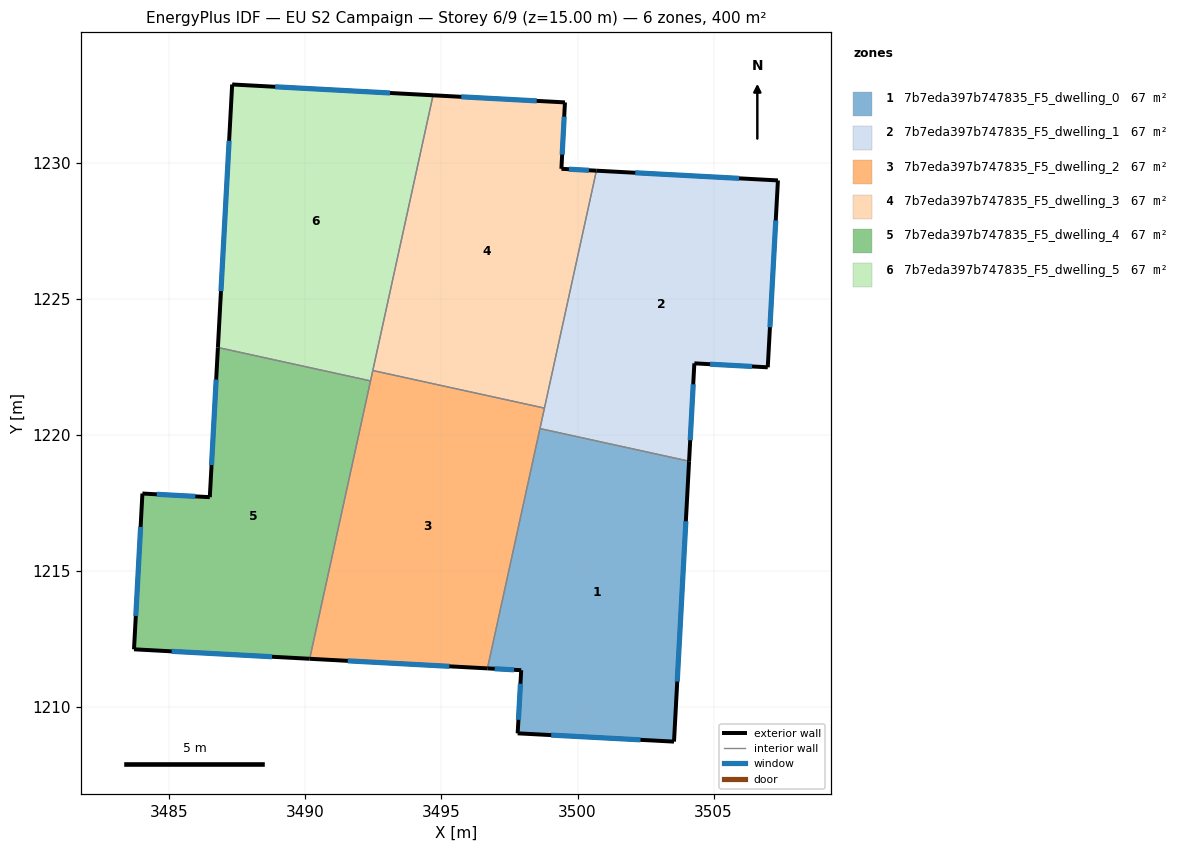
=== STOREY PLAN SPEC (per zone: floor XY polygon, exterior-wall plan segments, windows/doors) ===
zone 1: 7b7eda397b747835_F5_dwelling_0  (66.6 m²)
  floor: (3504.10, 1219.02) (3503.55, 1208.72) (3497.80, 1209.02) (3497.93, 1211.34) (3496.69, 1211.41) (3498.62, 1220.22)
  exterior wall: (3497.93, 1211.34) – (3497.80, 1209.02)  [2.3 m]
    window: (3497.90, 1210.84) – (3497.83, 1209.52)  [2.3 m²]
  exterior wall: (3496.69, 1211.41) – (3497.93, 1211.34)  [1.2 m]
    window: (3496.95, 1211.39) – (3497.66, 1211.36)  [1.2 m²]
  exterior wall: (3503.55, 1208.72) – (3504.10, 1219.02)  [10.3 m]
    window: (3503.66, 1210.92) – (3503.98, 1216.82)  [10.1 m²]
  exterior wall: (3497.80, 1209.02) – (3503.55, 1208.72)  [5.8 m]
    window: (3499.03, 1208.96) – (3502.32, 1208.78)  [5.6 m²]
  interior walls: 2
zone 2: 7b7eda397b747835_F5_dwelling_1  (66.7 m²)
  floor: (3507.37, 1229.34) (3506.99, 1222.47) (3504.29, 1222.62) (3504.10, 1219.02) (3498.62, 1220.22) (3500.69, 1229.70)
  exterior wall: (3507.37, 1229.34) – (3500.69, 1229.70)  [6.7 m]
    window: (3505.94, 1229.42) – (3502.12, 1229.62)  [6.5 m²]
  exterior wall: (3506.99, 1222.47) – (3507.37, 1229.34)  [6.9 m]
    window: (3507.07, 1223.95) – (3507.29, 1227.87)  [6.7 m²]
  exterior wall: (3504.29, 1222.62) – (3506.99, 1222.47)  [2.7 m]
    window: (3504.87, 1222.59) – (3506.41, 1222.51)  [2.6 m²]
  exterior wall: (3504.10, 1219.02) – (3504.29, 1222.62)  [3.6 m]
    window: (3504.14, 1219.79) – (3504.25, 1221.85)  [3.5 m²]
  interior walls: 3
zone 3: 7b7eda397b747835_F5_dwelling_2  (66.6 m²)
  floor: (3498.78, 1220.97) (3496.69, 1211.41) (3490.16, 1211.76) (3492.47, 1222.36)
  exterior wall: (3490.16, 1211.76) – (3496.69, 1211.41)  [6.5 m]
    window: (3491.55, 1211.69) – (3495.29, 1211.48)  [6.4 m²]
  interior walls: 5
zone 4: 7b7eda397b747835_F5_dwelling_3  (66.6 m²)
  floor: (3499.54, 1232.21) (3499.41, 1229.77) (3500.69, 1229.70) (3498.78, 1220.97) (3492.47, 1222.36) (3494.69, 1232.47)
  exterior wall: (3499.54, 1232.21) – (3494.69, 1232.47)  [4.9 m]
    window: (3498.50, 1232.27) – (3495.73, 1232.42)  [4.8 m²]
  exterior wall: (3499.41, 1229.77) – (3499.54, 1232.21)  [2.4 m]
    window: (3499.44, 1230.29) – (3499.51, 1231.69)  [2.4 m²]
  exterior wall: (3500.69, 1229.70) – (3499.41, 1229.77)  [1.3 m]
    window: (3500.42, 1229.72) – (3499.68, 1229.76)  [1.3 m²]
  interior walls: 3
zone 5: 7b7eda397b747835_F5_dwelling_4  (66.7 m²)
  floor: (3492.39, 1221.97) (3490.16, 1211.76) (3483.70, 1212.11) (3484.01, 1217.83) (3486.48, 1217.70) (3486.78, 1223.20)
  exterior wall: (3484.01, 1217.83) – (3483.70, 1212.11)  [5.7 m]
    window: (3483.94, 1216.61) – (3483.76, 1213.34)  [5.6 m²]
  exterior wall: (3486.48, 1217.70) – (3484.01, 1217.83)  [2.5 m]
    window: (3485.95, 1217.73) – (3484.54, 1217.81)  [2.4 m²]
  exterior wall: (3486.78, 1223.20) – (3486.48, 1217.70)  [5.5 m]
    window: (3486.72, 1222.02) – (3486.55, 1218.88)  [5.4 m²]
  exterior wall: (3483.70, 1212.11) – (3490.16, 1211.76)  [6.5 m]
    window: (3485.08, 1212.03) – (3488.77, 1211.84)  [6.3 m²]
  interior walls: 2
zone 6: 7b7eda397b747835_F5_dwelling_5  (66.6 m²)
  floor: (3494.69, 1232.47) (3492.39, 1221.97) (3486.78, 1223.20) (3487.31, 1232.87)
  exterior wall: (3487.31, 1232.87) – (3486.78, 1223.20)  [9.7 m]
    window: (3487.19, 1230.80) – (3486.89, 1225.27)  [9.5 m²]
  exterior wall: (3494.69, 1232.47) – (3487.31, 1232.87)  [7.4 m]
    window: (3493.11, 1232.56) – (3488.89, 1232.78)  [7.2 m²]
  interior walls: 3

=== DERIVED (storey summary) ===
Building: EU S2 Campaign
Storey: 6 of 9  (floor level z = 15.00 m)
Storey gross floor area: 399.9 m²
Zones on this storey: 6
  - 7b7eda397b747835_F5_dwelling_0: floor 66.6 m²; exterior wall 19.6 m (58.9 m²); 4 window(s) 19.3 m²; WWR 32.7%
  - 7b7eda397b747835_F5_dwelling_1: floor 66.7 m²; exterior wall 19.9 m (59.6 m²); 4 window(s) 19.5 m²; WWR 32.7%
  - 7b7eda397b747835_F5_dwelling_2: floor 66.6 m²; exterior wall 6.5 m (19.6 m²); 1 window(s) 6.4 m²; WWR 32.7%
  - 7b7eda397b747835_F5_dwelling_3: floor 66.6 m²; exterior wall 8.6 m (25.8 m²); 3 window(s) 8.4 m²; WWR 32.7%
  - 7b7eda397b747835_F5_dwelling_4: floor 66.7 m²; exterior wall 20.2 m (60.6 m²); 4 window(s) 19.8 m²; WWR 32.7%
  - 7b7eda397b747835_F5_dwelling_5: floor 66.6 m²; exterior wall 17.1 m (51.2 m²); 2 window(s) 16.7 m²; WWR 32.7%
Zone adjacency (shared interzone walls):
  - 7b7eda397b747835_F5_dwelling_0 ↔ 7b7eda397b747835_F5_dwelling_1
  - 7b7eda397b747835_F5_dwelling_0 ↔ 7b7eda397b747835_F5_dwelling_2
  - 7b7eda397b747835_F5_dwelling_1 ↔ 7b7eda397b747835_F5_dwelling_2
  - 7b7eda397b747835_F5_dwelling_1 ↔ 7b7eda397b747835_F5_dwelling_3
  - 7b7eda397b747835_F5_dwelling_2 ↔ 7b7eda397b747835_F5_dwelling_3
  - 7b7eda397b747835_F5_dwelling_2 ↔ 7b7eda397b747835_F5_dwelling_4
  - 7b7eda397b747835_F5_dwelling_2 ↔ 7b7eda397b747835_F5_dwelling_5
  - 7b7eda397b747835_F5_dwelling_3 ↔ 7b7eda397b747835_F5_dwelling_5
  - 7b7eda397b747835_F5_dwelling_4 ↔ 7b7eda397b747835_F5_dwelling_5